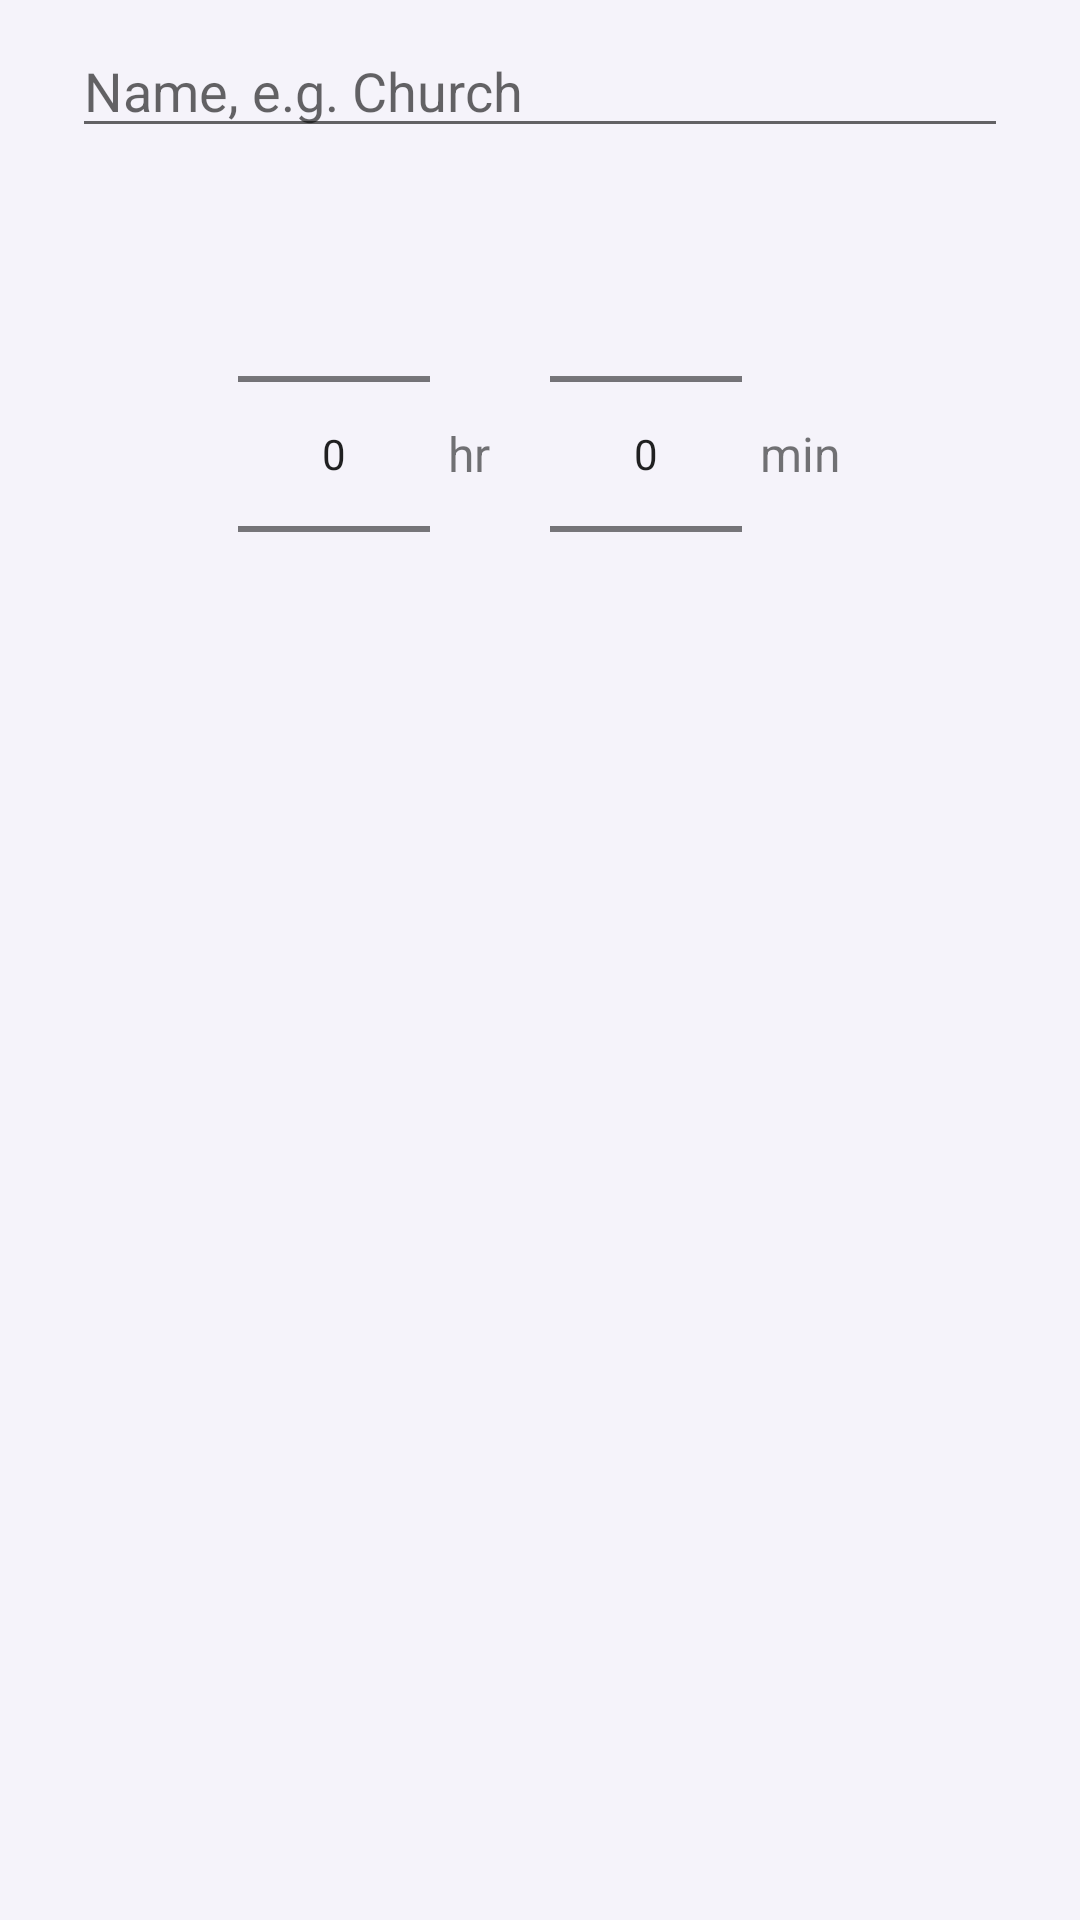

Layout XML and referenced resources for this Android screen:
<!-- AndroidManifest.xml: application theme AppTheme -->
<!-- res/layout/dialog_mode.xml -->
<?xml version="1.0" encoding="utf-8"?>
<LinearLayout xmlns:android="http://schemas.android.com/apk/res/android"
    android:layout_width="match_parent"
    android:layout_height="wrap_content"
    android:orientation="vertical"
    android:paddingStart="24dp"
    android:paddingTop="8dp"
    android:paddingEnd="24dp">

    <EditText
        android:id="@+id/mode_name_input"
        android:layout_width="match_parent"
        android:layout_height="wrap_content"
        android:hint="@string/mode_name_hint"
        android:importantForAutofill="no"
        android:inputType="textCapSentences"
        android:maxLength="24"
        android:maxLines="1" />

    <LinearLayout
        android:layout_width="wrap_content"
        android:layout_height="wrap_content"
        android:layout_gravity="center_horizontal"
        android:layout_marginTop="12dp"
        android:gravity="center_vertical"
        android:orientation="horizontal">

        <NumberPicker
            android:id="@+id/mode_hours"
            android:layout_width="wrap_content"
            android:layout_height="wrap_content" />

        <TextView
            android:layout_width="wrap_content"
            android:layout_height="wrap_content"
            android:layout_marginStart="6dp"
            android:layout_marginEnd="20dp"
            android:text="@string/unit_hours"
            android:textSize="16sp" />

        <NumberPicker
            android:id="@+id/mode_minutes"
            android:layout_width="wrap_content"
            android:layout_height="wrap_content" />

        <TextView
            android:layout_width="wrap_content"
            android:layout_height="wrap_content"
            android:layout_marginStart="6dp"
            android:text="@string/unit_minutes"
            android:textSize="16sp" />
    </LinearLayout>
</LinearLayout>
<!-- resources referenced by this layout -->
<resources>
  <string name="mode_name_hint">Name, e.g. Church</string>
  <string name="unit_hours">hr</string>
  <string name="unit_minutes">min</string>
  <style name="AppTheme" parent="android:Theme.Material.Light.NoActionBar">
          <item name="android:colorPrimary">@color/accent</item>
          <item name="android:colorAccent">@color/accent</item>
          <item name="android:windowBackground">@color/bg</item>
          <item name="android:statusBarColor">@color/bg</item>
          <item name="android:navigationBarColor">@color/bg</item>
          <item name="android:windowLightStatusBar">true</item>
      </style>
  <color name="accent">#FF6C5CE7</color>
  <color name="bg">#FFF5F3FA</color>
</resources>
